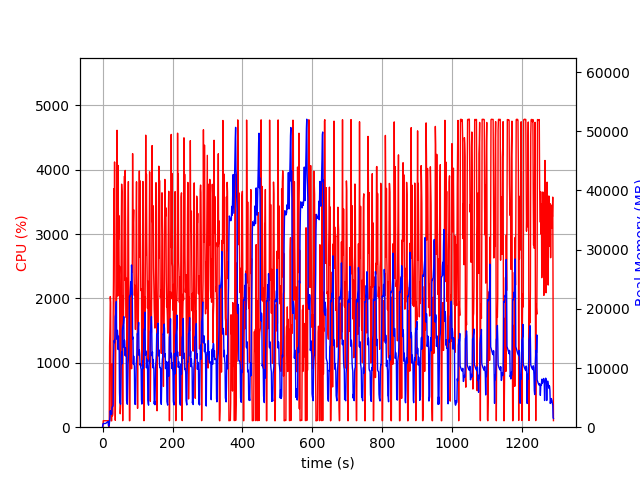

The file beside this chart, header and first rows:
elapsed_time, nproc, cpu, mem_real, mem_virtual
3.695487976074219e-05, 2, 0.0, 9.859, 2138
1.005, 4, 6.0, 468.1, 4255
2.013, 4, 100.3, 637.8, 4439
3.02, 4, 100.2, 617.7, 4439
4.027, 4, 99.3, 619.5, 4439
5.035, 4, 99.3, 623.9, 4439
6.042, 4, 100.3, 624.3, 4439
7.049, 4, 99.2, 623.4, 4439
8.057, 4, 99.2, 621.3, 4439
9.065, 4, 100.0, 637.6, 4439
10.07, 4, 100.1, 695.9, 4543
11.08, 4, 99.1, 745.9, 4543
12.09, 4, 101.0, 790, 4607
13.1, 4, 99.0, 844, 4693
14.11, 4, 100.0, 906, 4789
15.12, 4, 99.1, 942.1, 4789
16.13, 4, 100.1, 982.1, 4789
17.14, 2, 33.6, 196.9, 3593
18.15, 2, 0.0, 212.8, 226.5
19.16, 2, 0.0, 443.5, 4009
20.17, 2, 1263, 1078, 8394
21.18, 2, 1548, 1691, 9260
22.19, 2, 2030, 2789, 10924
23.21, 2, 1944, 2205, 13596
24.22, 2, 99.0, 2221, 13596
25.23, 2, 100.1, 2191, 13596
26.24, 2, 100.1, 2193, 13596
27.25, 2, 983.1, 3335, 16456
28.26, 2, 175.5, 3445, 16458
29.27, 2, 209.2, 3490, 16575
30.28, 2, 1651, 3716, 16583
31.29, 2, 2268, 11456, 24318
32.31, 2, 3706, 13794, 35598
33.35, 2, 3159, 14680, 35598
34.36, 2, 4121, 14297, 35598
35.38, 2, 3069, 15266, 37013
36.4, 2, 107.2, 18672, 37013
37.4, 2, 1109, 19055, 37013
38.41, 2, 1848, 20267, 37030
39.42, 2, 1697, 21224, 44212
40.44, 2, 2084, 14883, 44302
41.45, 2, 4613, 14850, 44302
42.47, 2, 3967, 16375, 45387
43.48, 2, 2038, 15532, 45387
44.49, 2, 4066, 13133, 45387
45.5, 2, 2912, 15374, 45387
46.51, 2, 3289, 13183, 45387
47.52, 2, 2283, 12965, 45387
48.53, 2, 2499, 5891, 45387
49.54, 2, 963.4, 4161, 45387
50.54, 2, 208.5, 4137, 45387
51.55, 2, 341.5, 3887, 45387
52.56, 2, 2019, 7518, 45387
53.57, 2, 3068, 11957, 45387
54.58, 2, 3776, 12777, 45387
55.6, 2, 3656, 10703, 45387
56.62, 2, 1197, 16442, 45387
57.63, 2, 100.3, 16920, 45387
58.64, 2, 2045, 17175, 45387
59.65, 2, 1731, 17500, 45387
... 1,214 more rows
